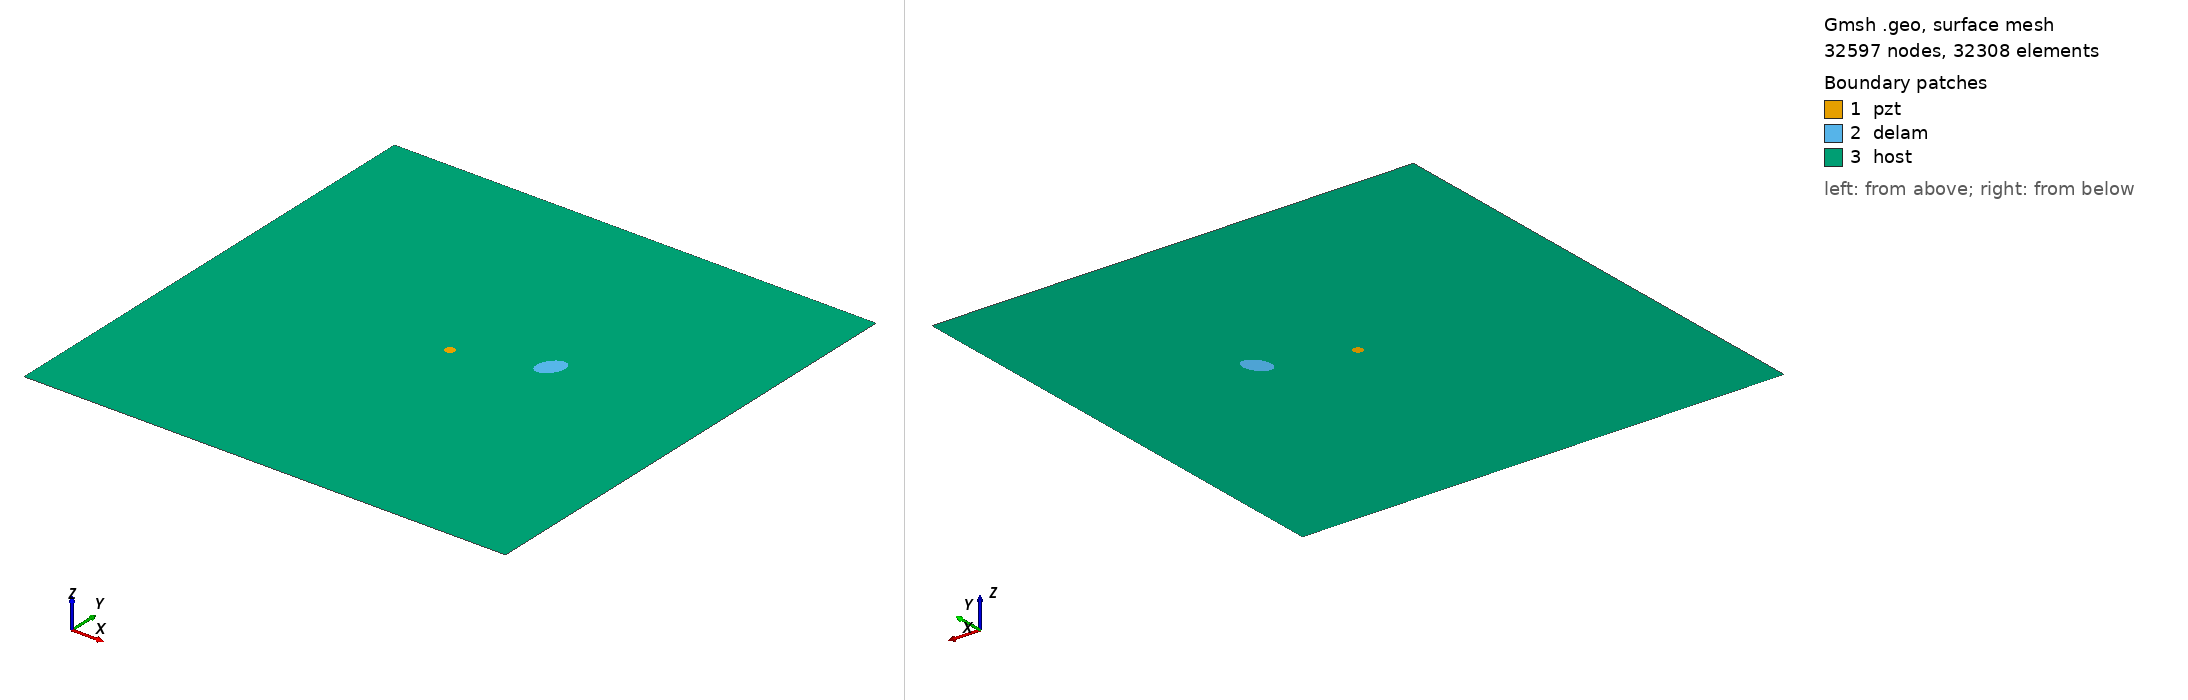

Gmsh geometry script, surface-meshed: 32597 nodes, 32308 surface elements. Boundary patches (legend numbers): 1 pzt, 2 delam, 3 host. Left view from above one corner, right view from below the opposite corner. Legend entries are the model's physical surfaces. The drawing asked Gmsh for element sizes between 1% and 20% of the model's largest extent; the script's own settings can give other sizes.

=== m2_35_delam1_position_no_57_a_15mm_b_10mm_angle_60.geo (drawn) ===
SetFactory("OpenCASCADE");
L=0.500000; 
W=0.500000; 
a=0.015000; 
b=0.010000; 
x=0.333333; 
y=0.277778; 
alpha=0.333333 *Pi; 
r=0.005000; 
xpzt=0.250000; 
ypzt=0.250000; 
//+
Point(1) = {0, 0, 0, 1.0};
//+
Point(2) = {L, 0, 0, 1.0};
//+
Point(3) = {L, W, 0, 1.0};
//+
Point(4) = {0, W, 0, 1.0};
//+
Line(1) = {1, 2};
//+
Line(2) = {2, 3};
//+
Line(3) = {3, 4};
//+
Line(4) = {4, 1};
//+
Circle(5) = {xpzt, ypzt, -0, r, 0, 2*Pi};
//+
Ellipse(6) = {x, y, -0, a, b, 0, 2*Pi};
//+
Rotate {{0, 0, 1}, {x, y, 0}, alpha} {
  Curve{6}; 
}
//+
Curve Loop(1) = {4, 1, 2, 3};
//+
Curve Loop(2) = {6};
//+
Curve Loop(3) = {5};
//+
Curve Loop(4) = {6};
//+
Curve Loop(5) = {5};
//+
Plane Surface(1) = {5};
//+
Plane Surface(2) = {4};
//+
Plane Surface(3) = {1, 2, 3};
//+
Point(9) = {xpzt, ypzt, 0, 1.0};
//+
Point{9} In Surface {1};// mesh node at centre of pzt
//+
Physical Surface("pzt") = {1};
//+
Physical Surface("delam") = {2};
//+
Physical Surface("host") = {3};

Mesh.Algorithm = 6; // Frontal
Mesh.CharacteristicLengthFactor = 0.070000;
Mesh.CharacteristicLengthMin = 0.001000;
Mesh.CharacteristicLengthMax = 0.200000;
Mesh.RecombineAll = 1; // Apply recombination algorithm
Mesh.SubdivisionAlgorithm = 1; // 1: all quadrangles
Mesh.Smoothing = 1;
